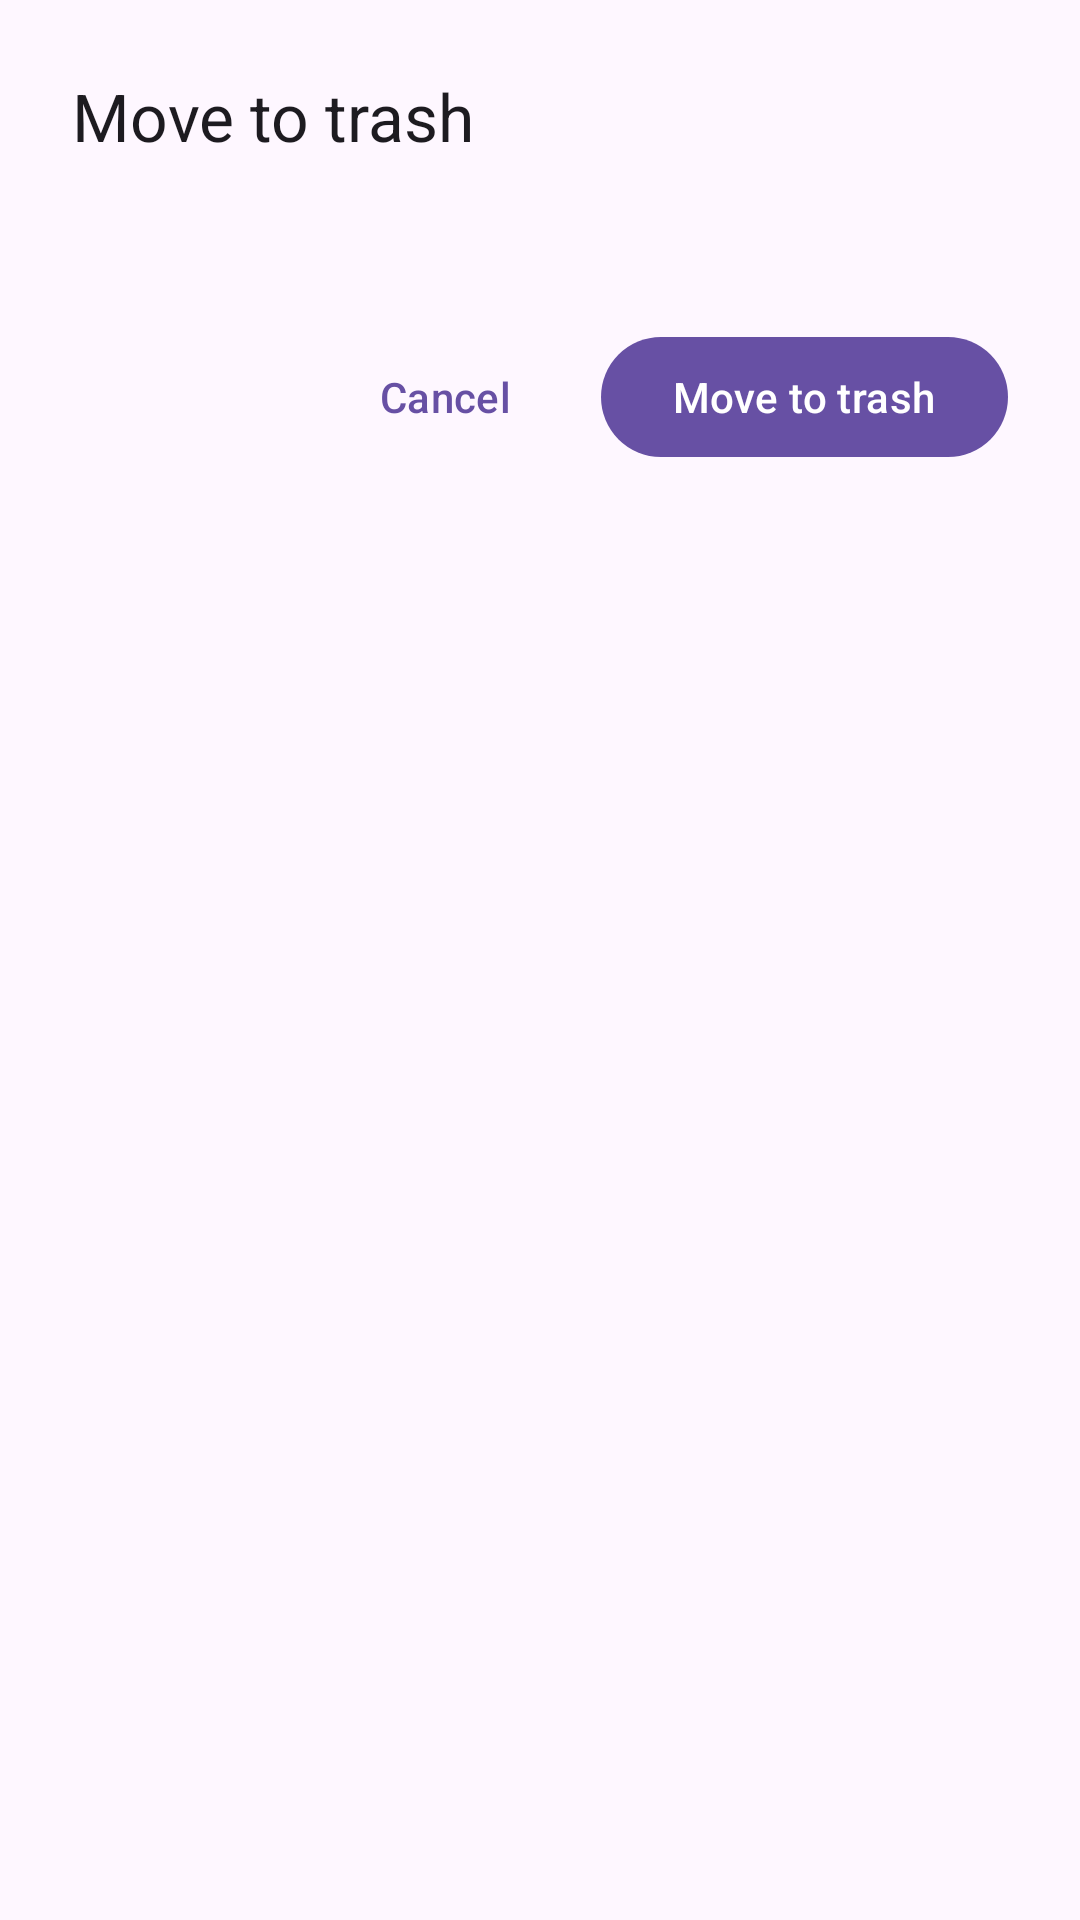

Android layout source for this screen:
<!-- AndroidManifest.xml: application theme Theme.Glimpse -->
<!-- res/layout/dialog_single_move_to_trash.xml -->
<?xml version="1.0" encoding="utf-8"?>
<LinearLayout xmlns:android="http://schemas.android.com/apk/res/android"
    android:id="@+id/singleTrashSheetContent"
    android:layout_width="match_parent"
    android:layout_height="wrap_content"
    android:orientation="vertical"
    android:padding="24dp">

    <TextView
        android:id="@+id/singleTrashTitle"
        android:layout_width="match_parent"
        android:layout_height="wrap_content"
        android:focusable="true"
        android:focusableInTouchMode="true"
        android:text="@string/file_action_move_to_trash"
        android:textAppearance="?attr/textAppearanceTitleLarge" />

    <TextView
        android:id="@+id/singleTrashMessage"
        android:layout_width="match_parent"
        android:layout_height="wrap_content"
        android:layout_marginTop="12dp"
        android:textAppearance="?attr/textAppearanceBodyMedium"
        android:textColor="?attr/colorOnSurfaceVariant" />

    <LinearLayout
        android:layout_width="match_parent"
        android:layout_height="wrap_content"
        android:layout_marginTop="24dp"
        android:gravity="end"
        android:orientation="horizontal">

        <com.google.android.material.button.MaterialButton
            android:id="@+id/singleTrashCancel"
            style="@style/Widget.Material3.Button.TextButton"
            android:layout_width="wrap_content"
            android:layout_height="wrap_content"
            android:text="@string/cancel" />

        <com.google.android.material.button.MaterialButton
            android:id="@+id/singleTrashConfirm"
            android:layout_width="wrap_content"
            android:layout_height="wrap_content"
            android:layout_marginStart="8dp"
            android:text="@string/file_action_move_to_trash" />
    </LinearLayout>
</LinearLayout>
<!-- resources referenced by this layout -->
<resources>
  <string name="cancel">Cancel</string>
  <string name="file_action_move_to_trash">Move to trash</string>
  <style name="Theme.Glimpse" parent="Theme.Material3.DayNight.NoActionBar">
          <item name="android:windowLayoutInDisplayCutoutMode">always</item>
          <item name="windowActionModeOverlay">true</item>
      </style>
</resources>
